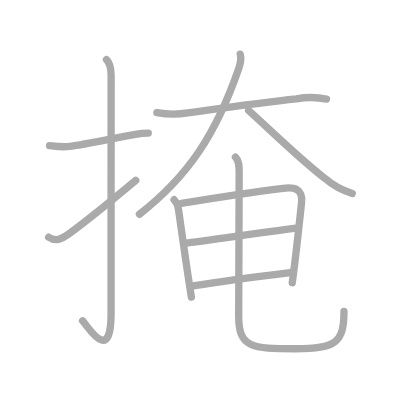
t = 0.00 s
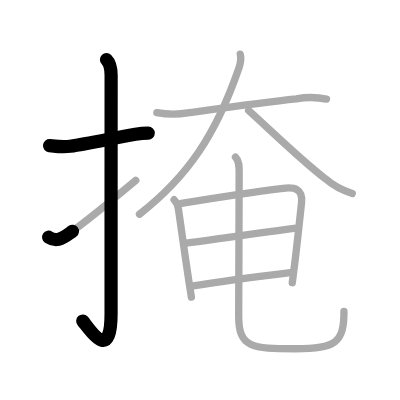
t = 2.25 s
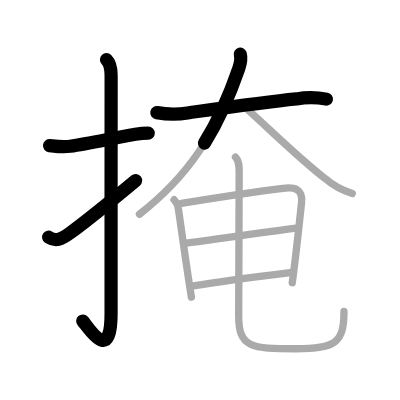
t = 4.50 s
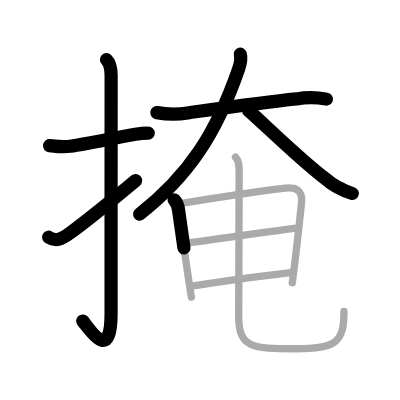
t = 6.50 s
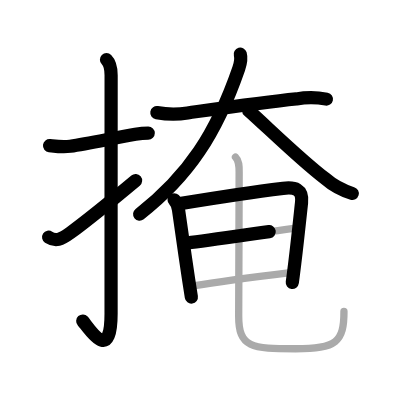
t = 8.75 s
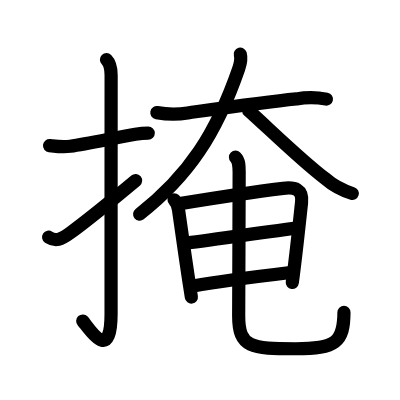
t = 11.00 s

The animated SVG that drew these frames (rendered in a browser with its animation timeline set to each time). Animation: 11 SMIL elements (animate=11); one cycle of 11.00 s.

<?xml version="1.0" standalone="no"?>
<!DOCTYPE svg PUBLIC "-//W3C//DTD SVG 1.1//EN"   "http://www.w3.org/Graphics/SVG/1.1/DTD/svg11.dtd">
<svg width="400px" height="400px"  version="1.1" xmlns="http://www.w3.org/2000/svg">
  <defs>
    <marker id="Triangle" viewBox="0 0 10 10" refX="0" refY="5" markerUnits="strokeWidth" markerWidth="3" style="stroke-opacity:0%;fill:#aaaaaa;" markerHeight="2" orient="auto">
      <path d="M 0 0 L 10 5 L 0 10 z" />
    </marker>
    
    <marker id="Arrow" viewBox="0 0 10 10" refX="5" refY="5" markerUnits="strokeWidth" markerWidth="1.8" style="stroke-opacity:0%;fill:#770000;" markerHeight="2" orient="auto">
      <path d="M 0 4 L 6 4 L 4 1 L 10 5 L 4 9 L 6 6 L 0 6 z" />
        <circle cx="5" cy="5" r="5" />
      </marker>
    
    <marker id="TriangleRed" viewBox="0 0 10 10" refX="0" refY="5" markerUnits="strokeWidth" markerWidth="3" style="stroke-opacity:0%;fill:#CC0000;" markerHeight="2" orient="auto">
      <path d="M 0 0 L 10 5 L 0 10 z" />
    </marker>
    
    <marker id="ArrowRed" viewBox="0 0 10 10" refX="5" refY="5" markerUnits="strokeWidth" markerWidth="1.8" style="stroke-opacity:0%;fill:#CC0000;" markerHeight="2" orient="auto">
      <path d="M 0 4 L 6 4 L 4 1 L 10 5 L 4 9 L 6 6 L 0 6 z" />
        <circle cx="5" cy="5" r="5" />
      </marker>
    
  </defs>
  
  <path style="fill:#ffffff; fill-opacity:100%; fill-rule:evenodd; stroke-width:0;" d="M 0 0 L 400px 0 L 400px 400px L 0 400px L 0 0" />

  <g transform="scale(3.6697247706422 3.6697247706422)">
<path style="fill:none; fill-opacity:0%; fill-rule:evenodd; stroke:#aaaaaa; stroke-opacity:100%; stroke-width: 1.5pt; stroke-linejoin:round; stroke-linecap:round;" d="M13.5 39.67c2.07 0.25 3.54 0.5 5.64 0.2c4.73-0.69 10.7-2 17.75-3.27c1.07-0.19 2.61-0.34 3.52-0.34"></path>
<path style="fill:none; fill-opacity:0%; fill-rule:evenodd; stroke:#aaaaaa; stroke-opacity:100%; stroke-width: 1.5pt; stroke-linejoin:round; stroke-linecap:round;" d="M29.02 16.25c1.05 1.05 1.26 2.5 1.26 4.27c-0.02 14.2-0.01 53.86-0.01 64.9c0 14.25-6.32 3.53-7.77 2"></path>
<path style="fill:none; fill-opacity:0%; fill-rule:evenodd; stroke:#aaaaaa; stroke-opacity:100%; stroke-width: 1.5pt; stroke-linejoin:round; stroke-linecap:round;" d="M13.25 64.64c1.88 1.23 3.31 0.72 5.94-1.21c1.55-1.14 11.25-8.79 17.81-14.27"></path>
<path style="fill:none; fill-opacity:0%; fill-rule:evenodd; stroke:#aaaaaa; stroke-opacity:100%; stroke-width: 1.5pt; stroke-linejoin:round; stroke-linecap:round;" d="M42.74 30.69c2.82 0.5 5.62 0.53 8.39 0.09c10.48-1.46 20.93-2.95 29.63-3.83c2.68-0.5 5.74-0.45 8.21 0.06"></path>
<path style="fill:none; fill-opacity:0%; fill-rule:evenodd; stroke:#aaaaaa; stroke-opacity:100%; stroke-width: 1.5pt; stroke-linejoin:round; stroke-linecap:round;" d="M65.47 14.75c0.3 1.08 0.01 2.72-0.41 3.93C58.91 36.46 51.36 47.96 38 58.38"></path>
<path style="fill:none; fill-opacity:0%; fill-rule:evenodd; stroke:#aaaaaa; stroke-opacity:100%; stroke-width: 1.5pt; stroke-linejoin:round; stroke-linecap:round;" d="M67.75 30.12c5.14 4.57 14.11 13.4 20.77 18.48c2.2 1.92 4.69 3.29 7.48 4.12"></path>
<path style="fill:none; fill-opacity:0%; fill-rule:evenodd; stroke:#aaaaaa; stroke-opacity:100%; stroke-width: 1.5pt; stroke-linejoin:round; stroke-linecap:round;" d="M47.44 54.43c0.69 0.69 1.11 1.96 1.21 2.75c0.66 4.94 1.8 12.61 2.75 18.97c0.27 1.79 0.52 3.43 0.75 4.82"></path>
<path style="fill:none; fill-opacity:0%; fill-rule:evenodd; stroke:#aaaaaa; stroke-opacity:100%; stroke-width: 1.5pt; stroke-linejoin:round; stroke-linecap:round;" d="M49.43 55.42c6.73-1.11 17.6-2.86 27.7-4.1c3.17-0.39 5.46 0.15 5.04 3.94c-0.43 3.94-1.06 10.03-1.85 16.49c-0.21 1.75-0.44 3.53-0.68 5.29"></path>
<path style="fill:none; fill-opacity:0%; fill-rule:evenodd; stroke:#aaaaaa; stroke-opacity:100%; stroke-width: 1.5pt; stroke-linejoin:round; stroke-linecap:round;" d="M50.64 66.23c3.62-0.37 26.09-3.66 30.19-4.07"></path>
<path style="fill:none; fill-opacity:0%; fill-rule:evenodd; stroke:#aaaaaa; stroke-opacity:100%; stroke-width: 1.5pt; stroke-linejoin:round; stroke-linecap:round;" d="M52.62 77.92c7.51-1.29 19.38-2.79 26.5-3.65"></path>
<path style="fill:none; fill-opacity:0%; fill-rule:evenodd; stroke:#aaaaaa; stroke-opacity:100%; stroke-width: 1.5pt; stroke-linejoin:round; stroke-linecap:round;" d="M64.17 42.84c1 1 1 2.37 1 4.04c0 8.25-0.13 34.13-0.13 39.21c0 8.67 3.46 8.94 15.53 8.94c11.11 0 13.16-1.85 13.16-10.16"></path>

<path style="fill:none; fill-opacity:0%; fill-rule:evenodd; stroke:#000000; stroke-opacity:100%; stroke-width: 2.7pt; stroke-linejoin:round; stroke-linecap:round;" d="M13.5 39.67c2.07 0.25 3.54 0.5 5.64 0.2c4.73-0.69 10.7-2 17.75-3.27c1.07-0.19 2.61-0.34 3.52-0.34" pathLength="100" stroke-dashoffset="100" stroke-dasharray="100 105"><animate id="dashAnim1" attributeName="stroke-dashoffset" from="100" to="0" dur="1s" calcMode="linear" fill="freeze"/></path>
<path style="fill:none; fill-opacity:0%; fill-rule:evenodd; stroke:#000000; stroke-opacity:100%; stroke-width: 2.7pt; stroke-linejoin:round; stroke-linecap:round;" d="M29.02 16.25c1.05 1.05 1.26 2.5 1.26 4.27c-0.02 14.2-0.01 53.86-0.01 64.9c0 14.25-6.32 3.53-7.77 2" pathLength="100" stroke-dashoffset="100" stroke-dasharray="100 105"><animate id="dashAnim2" attributeName="stroke-dashoffset" from="100" to="0" dur="1s" calcMode="linear" begin="dashAnim1.end" fill="freeze"/></path>
<path style="fill:none; fill-opacity:0%; fill-rule:evenodd; stroke:#000000; stroke-opacity:100%; stroke-width: 2.7pt; stroke-linejoin:round; stroke-linecap:round;" d="M13.25 64.64c1.88 1.23 3.31 0.72 5.94-1.21c1.55-1.14 11.25-8.79 17.81-14.27" pathLength="100" stroke-dashoffset="100" stroke-dasharray="100 105"><animate id="dashAnim3" attributeName="stroke-dashoffset" from="100" to="0" dur="1s" calcMode="linear" begin="dashAnim2.end" fill="freeze"/></path>
<path style="fill:none; fill-opacity:0%; fill-rule:evenodd; stroke:#000000; stroke-opacity:100%; stroke-width: 2.7pt; stroke-linejoin:round; stroke-linecap:round;" d="M42.74 30.69c2.82 0.5 5.62 0.53 8.39 0.09c10.48-1.46 20.93-2.95 29.63-3.83c2.68-0.5 5.74-0.45 8.21 0.06" pathLength="100" stroke-dashoffset="100" stroke-dasharray="100 105"><animate id="dashAnim4" attributeName="stroke-dashoffset" from="100" to="0" dur="1s" calcMode="linear" begin="dashAnim3.end" fill="freeze"/></path>
<path style="fill:none; fill-opacity:0%; fill-rule:evenodd; stroke:#000000; stroke-opacity:100%; stroke-width: 2.7pt; stroke-linejoin:round; stroke-linecap:round;" d="M65.47 14.75c0.3 1.08 0.01 2.72-0.41 3.93C58.91 36.46 51.36 47.96 38 58.38" pathLength="100" stroke-dashoffset="100" stroke-dasharray="100 105"><animate id="dashAnim5" attributeName="stroke-dashoffset" from="100" to="0" dur="1s" calcMode="linear" begin="dashAnim4.end" fill="freeze"/></path>
<path style="fill:none; fill-opacity:0%; fill-rule:evenodd; stroke:#000000; stroke-opacity:100%; stroke-width: 2.7pt; stroke-linejoin:round; stroke-linecap:round;" d="M67.75 30.12c5.14 4.57 14.11 13.4 20.77 18.48c2.2 1.92 4.69 3.29 7.48 4.12" pathLength="100" stroke-dashoffset="100" stroke-dasharray="100 105"><animate id="dashAnim6" attributeName="stroke-dashoffset" from="100" to="0" dur="1s" calcMode="linear" begin="dashAnim5.end" fill="freeze"/></path>
<path style="fill:none; fill-opacity:0%; fill-rule:evenodd; stroke:#000000; stroke-opacity:100%; stroke-width: 2.7pt; stroke-linejoin:round; stroke-linecap:round;" d="M47.44 54.43c0.69 0.69 1.11 1.96 1.21 2.75c0.66 4.94 1.8 12.61 2.75 18.97c0.27 1.79 0.52 3.43 0.75 4.82" pathLength="100" stroke-dashoffset="100" stroke-dasharray="100 105"><animate id="dashAnim7" attributeName="stroke-dashoffset" from="100" to="0" dur="1s" calcMode="linear" begin="dashAnim6.end" fill="freeze"/></path>
<path style="fill:none; fill-opacity:0%; fill-rule:evenodd; stroke:#000000; stroke-opacity:100%; stroke-width: 2.7pt; stroke-linejoin:round; stroke-linecap:round;" d="M49.43 55.42c6.73-1.11 17.6-2.86 27.7-4.1c3.17-0.39 5.46 0.15 5.04 3.94c-0.43 3.94-1.06 10.03-1.85 16.49c-0.21 1.75-0.44 3.53-0.68 5.29" pathLength="100" stroke-dashoffset="100" stroke-dasharray="100 105"><animate id="dashAnim8" attributeName="stroke-dashoffset" from="100" to="0" dur="1s" calcMode="linear" begin="dashAnim7.end" fill="freeze"/></path>
<path style="fill:none; fill-opacity:0%; fill-rule:evenodd; stroke:#000000; stroke-opacity:100%; stroke-width: 2.7pt; stroke-linejoin:round; stroke-linecap:round;" d="M50.64 66.23c3.62-0.37 26.09-3.66 30.19-4.07" pathLength="100" stroke-dashoffset="100" stroke-dasharray="100 105"><animate id="dashAnim9" attributeName="stroke-dashoffset" from="100" to="0" dur="1s" calcMode="linear" begin="dashAnim8.end" fill="freeze"/></path>
<path style="fill:none; fill-opacity:0%; fill-rule:evenodd; stroke:#000000; stroke-opacity:100%; stroke-width: 2.7pt; stroke-linejoin:round; stroke-linecap:round;" d="M52.62 77.92c7.51-1.29 19.38-2.79 26.5-3.65" pathLength="100" stroke-dashoffset="100" stroke-dasharray="100 105"><animate id="dashAnim10" attributeName="stroke-dashoffset" from="100" to="0" dur="1s" calcMode="linear" begin="dashAnim9.end" fill="freeze"/></path>
<path style="fill:none; fill-opacity:0%; fill-rule:evenodd; stroke:#000000; stroke-opacity:100%; stroke-width: 2.7pt; stroke-linejoin:round; stroke-linecap:round;" d="M64.17 42.84c1 1 1 2.37 1 4.04c0 8.25-0.13 34.13-0.13 39.21c0 8.67 3.46 8.94 15.53 8.94c11.11 0 13.16-1.85 13.16-10.16" pathLength="100" stroke-dashoffset="100" stroke-dasharray="100 105"><animate id="dashAnim11" attributeName="stroke-dashoffset" from="100" to="0" dur="1s" calcMode="linear" begin="dashAnim10.end" fill="freeze"/></path>

</g>

</svg>  
          
